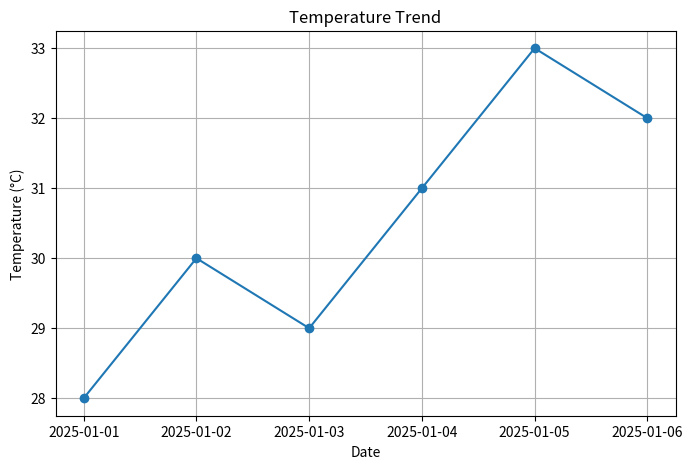
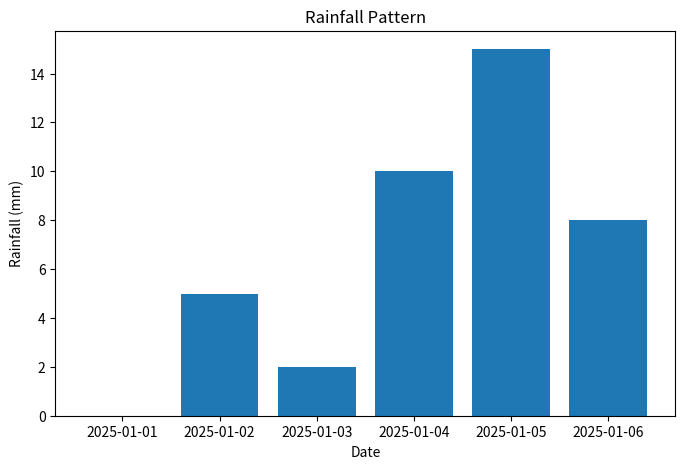
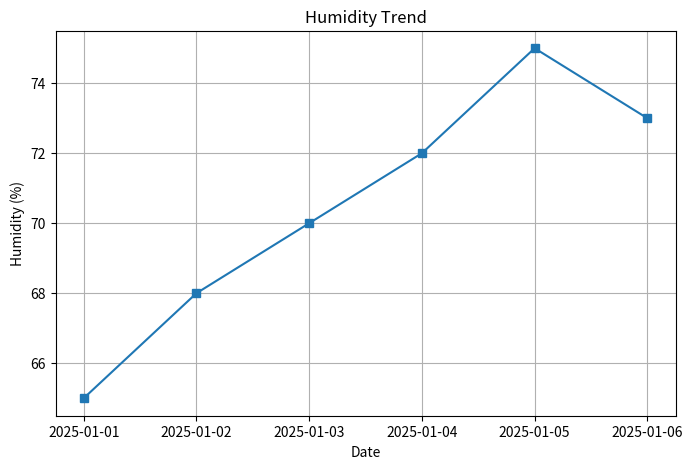

The matplotlib source for these figures, in order:
#import required libraries
import pandas as pd
import matplotlib.pyplot as plt

#load weather data
data = {
    'Date': ['2025-01-01','2025-01-02','2025-01-03',
             '2025-01-04','2025-01-05','2025-01-06'],
    'Temperature': [28, 30, 29, 31, 33, 32],
    'Rainfall': [0, 5, 2, 10, 15, 8],
    'Humidity': [65, 68, 70, 72, 75, 73]
}

df = pd.DataFrame(data)
print(df)

#convert date column
df['Date'] = pd.to_datetime(df['Date'])

#check dataset information
print(df.info())
print(df.describe())

#check missing values
print(df.isnull().sum())

df.fillna(df.mean(numeric_only=True), inplace=True)

#visuaalize tempeerature trend
plt.figure(figsize=(8,5))
plt.plot(df['Date'], df['Temperature'], marker='o')
plt.title('Temperature Trend')
plt.xlabel('Date')
plt.ylabel('Temperature (°C)')
plt.grid(True)
plt.show()

#analyze rainfall pattern
plt.figure(figsize=(8,5))
plt.bar(df['Date'], df['Rainfall'])
plt.title('Rainfall Pattern')
plt.xlabel('Date')
plt.ylabel('Rainfall (mm)')
plt.show()

#analyze humidity trend
plt.figure(figsize=(8,5))
plt.plot(df['Date'], df['Humidity'], marker='s')
plt.title('Humidity Trend')
plt.xlabel('Date')
plt.ylabel('Humidity (%)')
plt.grid(True)
plt.show()

#find correlation b\w variables
correlation = df[['Temperature',
                  'Rainfall',
                  'Humidity']].corr()

print(correlation)

#calculate average weather conditions
avg_temp = df['Temperature'].mean()
avg_rain = df['Rainfall'].mean()
avg_humidity = df['Humidity'].mean()

print("Average Temperature:", avg_temp)
print("Average Rainfall:", avg_rain)
print("Average Humidity:", avg_humidity)

#detect  weather trends
if df['Temperature'].iloc[-1] > df['Temperature'].iloc[0]:
    print("Temperature is increasing.")
else:
    print("Temperature is decreasing.")

#generate weather analysis report
print("Weather Analysis Summary")
print("------------------------")
print("Average Temperature:", round(avg_temp,2))
print("Average Rainfall:", round(avg_rain,2))
print("Average Humidity:", round(avg_humidity,2))
